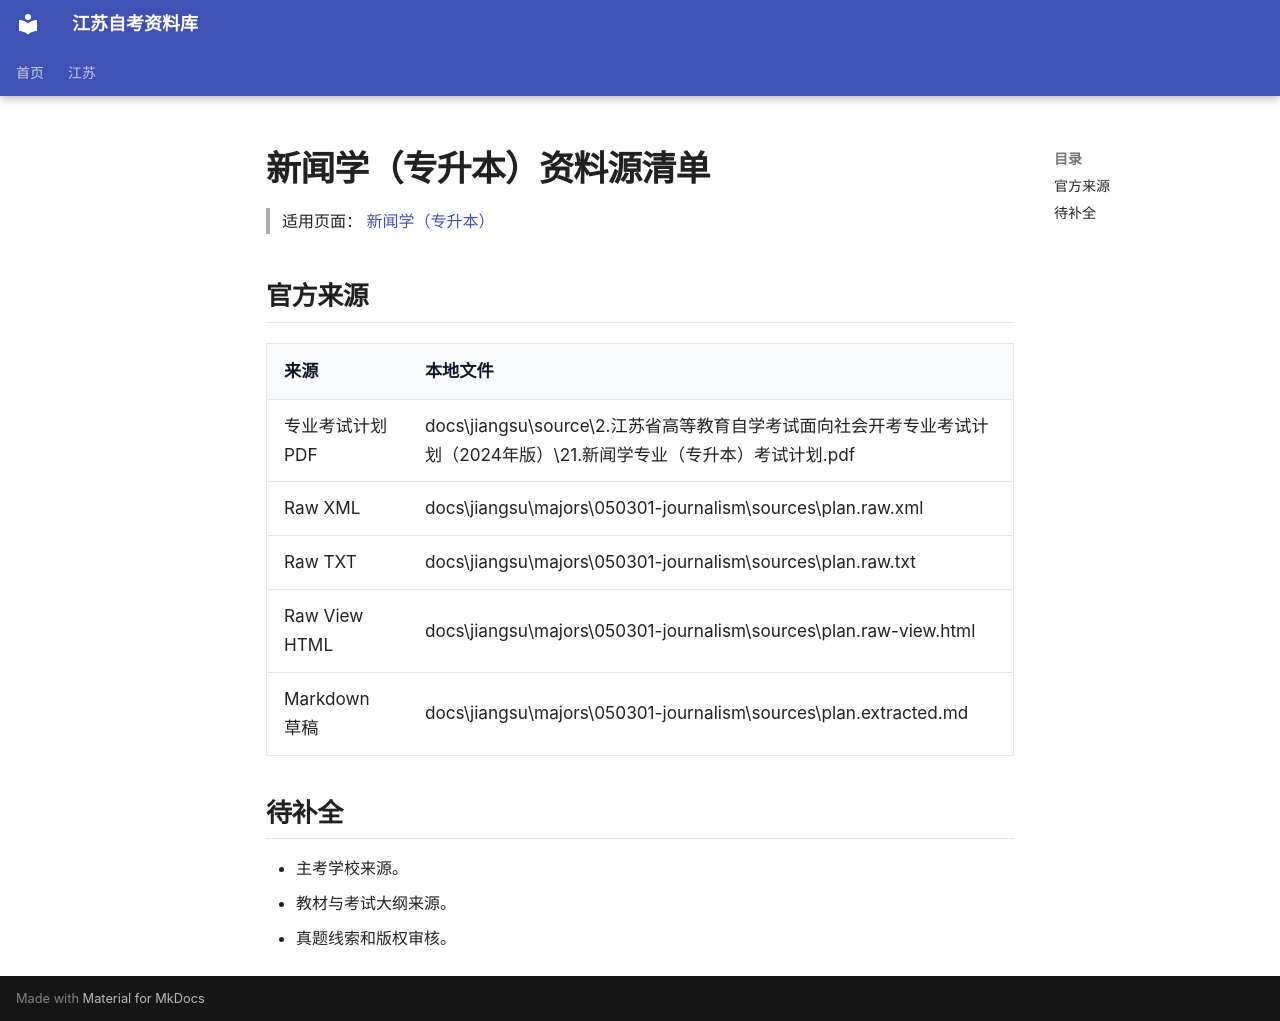

repository: SuperCatQR/jiangsu-zikao-aio · page: jiangsu/majors/050301-journalism/sources/index.html · generator: mkdocs

# 新闻学（专升本）资料源清单

> 适用页面：[ 新闻学（专升本）](./index.md)

## 官方来源

| 来源 | 本地文件 |
| --- | --- |
| 专业考试计划 PDF | docs\jiangsu\source\2.江苏省高等教育自学考试面向社会开考专业考试计划（2024年版）\21.新闻学专业（专升本）考试计划.pdf |
| Raw XML | docs\jiangsu\majors\050301-journalism\sources\plan.raw.xml |
| Raw TXT | docs\jiangsu\majors\050301-journalism\sources\plan.raw.txt |
| Raw View HTML | docs\jiangsu\majors\050301-journalism\sources\plan.raw-view.html |
| Markdown 草稿 | docs\jiangsu\majors\050301-journalism\sources\plan.extracted.md |

## 待补全

- 主考学校来源。
- 教材与考试大纲来源。
- 真题线索和版权审核。
